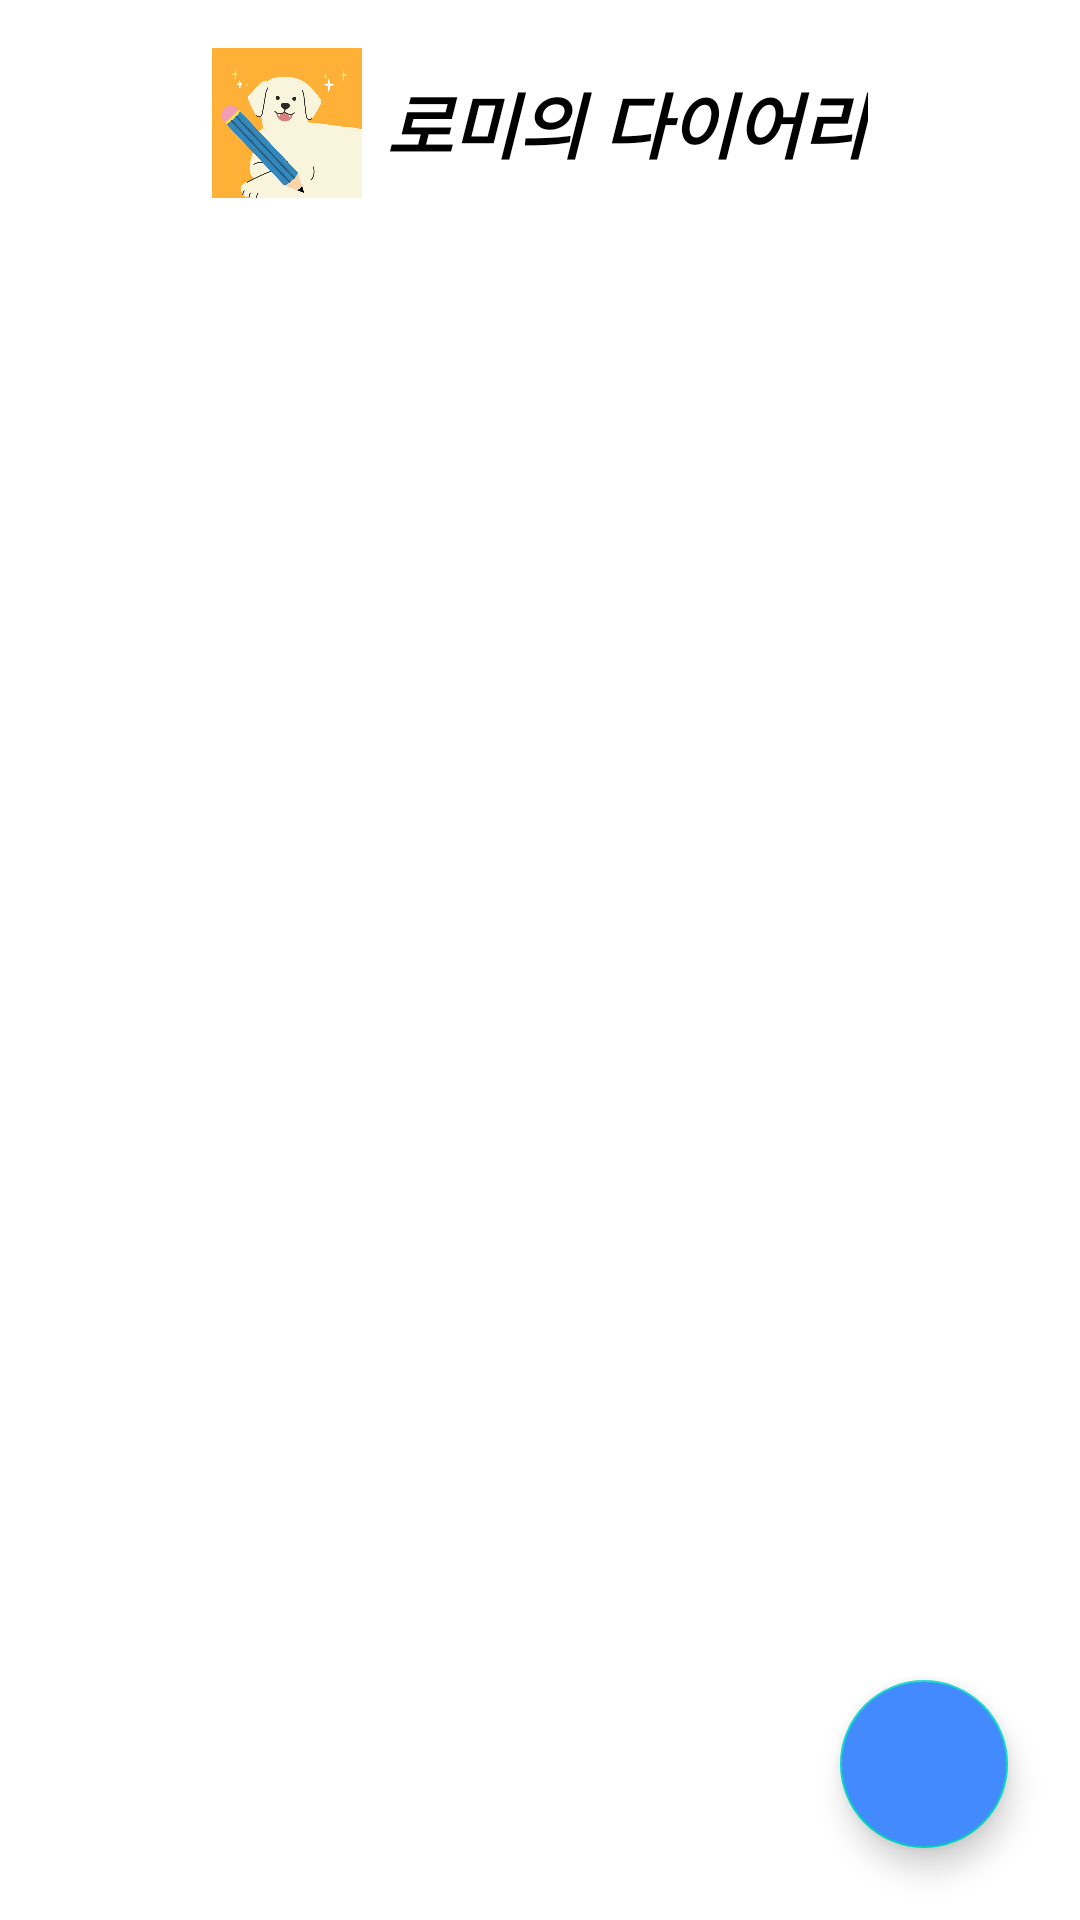

This screen was rendered from an Android layout file. Write that file and the resources it references.
<!-- AndroidManifest.xml: application theme Theme.Romi_diary_kt -->
<!-- res/layout/activity_main.xml -->
<?xml version="1.0" encoding="utf-8"?>
<FrameLayout xmlns:android="http://schemas.android.com/apk/res/android"
    xmlns:app="http://schemas.android.com/apk/res-auto"
    xmlns:tools="http://schemas.android.com/tools"
    android:layout_width="match_parent"
    android:layout_height="match_parent"
    tools:context=".MainActivity">

    <LinearLayout
        android:layout_width="match_parent"
        android:layout_height="match_parent"
        android:orientation="vertical">

        <LinearLayout
            android:layout_width="match_parent"
            android:layout_height="wrap_content"
            android:layout_margin="16dp"
            android:orientation="horizontal"
            android:gravity="center">

            <ImageView
                android:layout_width="50dp"
                android:layout_height="50dp"
                android:src="@drawable/romi2"/>

            <TextView
                android:layout_width="wrap_content"
                android:layout_height="wrap_content"
                android:text="로미의 다이어리"
                android:layout_marginLeft="8dp"
                android:textColor="@color/black"
                android:textSize="24sp"
                android:textStyle="bold|italic"/>

        </LinearLayout>

        <androidx.recyclerview.widget.RecyclerView
            android:id="@+id/rv_diary"
            android:layout_width="match_parent"
            android:layout_height="match_parent"
            android:layout_margin="16dp"
            app:layoutManager="androidx.recyclerview.widget.LinearLayoutManager"
            tools:listitem="@layout/list_item_diary"/>

    </LinearLayout>

    <com.google.android.material.floatingactionbutton.FloatingActionButton
        android:id="@+id/btn_write"
        android:layout_width="wrap_content"
        android:layout_height="wrap_content"
        android:layout_gravity="bottom|right"
        android:layout_marginRight="24dp"
        android:layout_marginBottom="24dp"
        android:backgroundTint="#448AFF"
        app:tint="@color/white"
        android:src="@drawable/pencil"/>

</FrameLayout>
<!-- res/layout/list_item_diary.xml (included above) -->
<?xml version="1.0" encoding="utf-8"?>
<LinearLayout xmlns:android="http://schemas.android.com/apk/res/android"
    android:layout_width="match_parent"
    android:layout_height="wrap_content"
    xmlns:app="http://schemas.android.com/apk/res-auto"
    android:orientation="vertical"
    android:layout_margin="16dp">

    <LinearLayout
        android:layout_width="match_parent"
        android:layout_height="wrap_content"
        android:orientation="horizontal"
        android:gravity="center_vertical">

        <ImageView
            android:id="@+id/iv_weather"
            android:layout_width="50dp"
            android:layout_height="50dp"
            android:layout_marginStart="8dp"
            android:src="@drawable/sun" />

        <TextView
            android:id="@+id/tv_title"
            android:layout_width="wrap_content"
            android:layout_height="wrap_content"
            android:text="다이어리 제목"
            android:textColor="@color/black"
            android:textSize="18sp"
            android:layout_marginLeft="16dp"/>

    </LinearLayout>

    <LinearLayout
        android:layout_width="match_parent"
        android:layout_height="wrap_content"
        android:gravity="end">

        <TextView
            android:id="@+id/tv_user_date"
            android:layout_width="wrap_content"
            android:layout_height="wrap_content"
            android:text="2023/11/24 FRI"
            android:textSize="12sp"/>

    </LinearLayout>

    <View
        android:layout_width="match_parent"
        android:layout_height="1dp"
        android:background="#b3b3b3"
        android:layout_marginTop="8dp"/>

</LinearLayout>
<!-- resources referenced by this layout -->
<resources>
  <!-- drawable romi2: jpg bitmap (drawable, 57271 bytes) -->
  <style name="Theme.Romi_diary_kt" parent="Theme.MaterialComponents.DayNight.DarkActionBar">
          
          <item name="colorPrimary">@color/purple_500</item>
          <item name="colorPrimaryVariant">@color/purple_700</item>
          <item name="colorOnPrimary">@color/white</item>
          
          <item name="colorSecondary">@color/teal_200</item>
          <item name="colorSecondaryVariant">@color/teal_700</item>
          <item name="colorOnSecondary">@color/black</item>
          
          <item name="android:statusBarColor">?attr/colorPrimaryVariant</item>
          
      </style>
  <!-- not gathered from this repository: default colours our renderer supplied (Android Studio template values) -->
  <color name="purple_500">#FF6200EE</color>
  <color name="purple_700">#FF3700B3</color>
  <color name="teal_200">#FF03DAC5</color>
  <color name="teal_700">#FF018786</color>
  <color name="black">#FF000000</color>
  <color name="white">#FFFFFFFF</color>
</resources>
